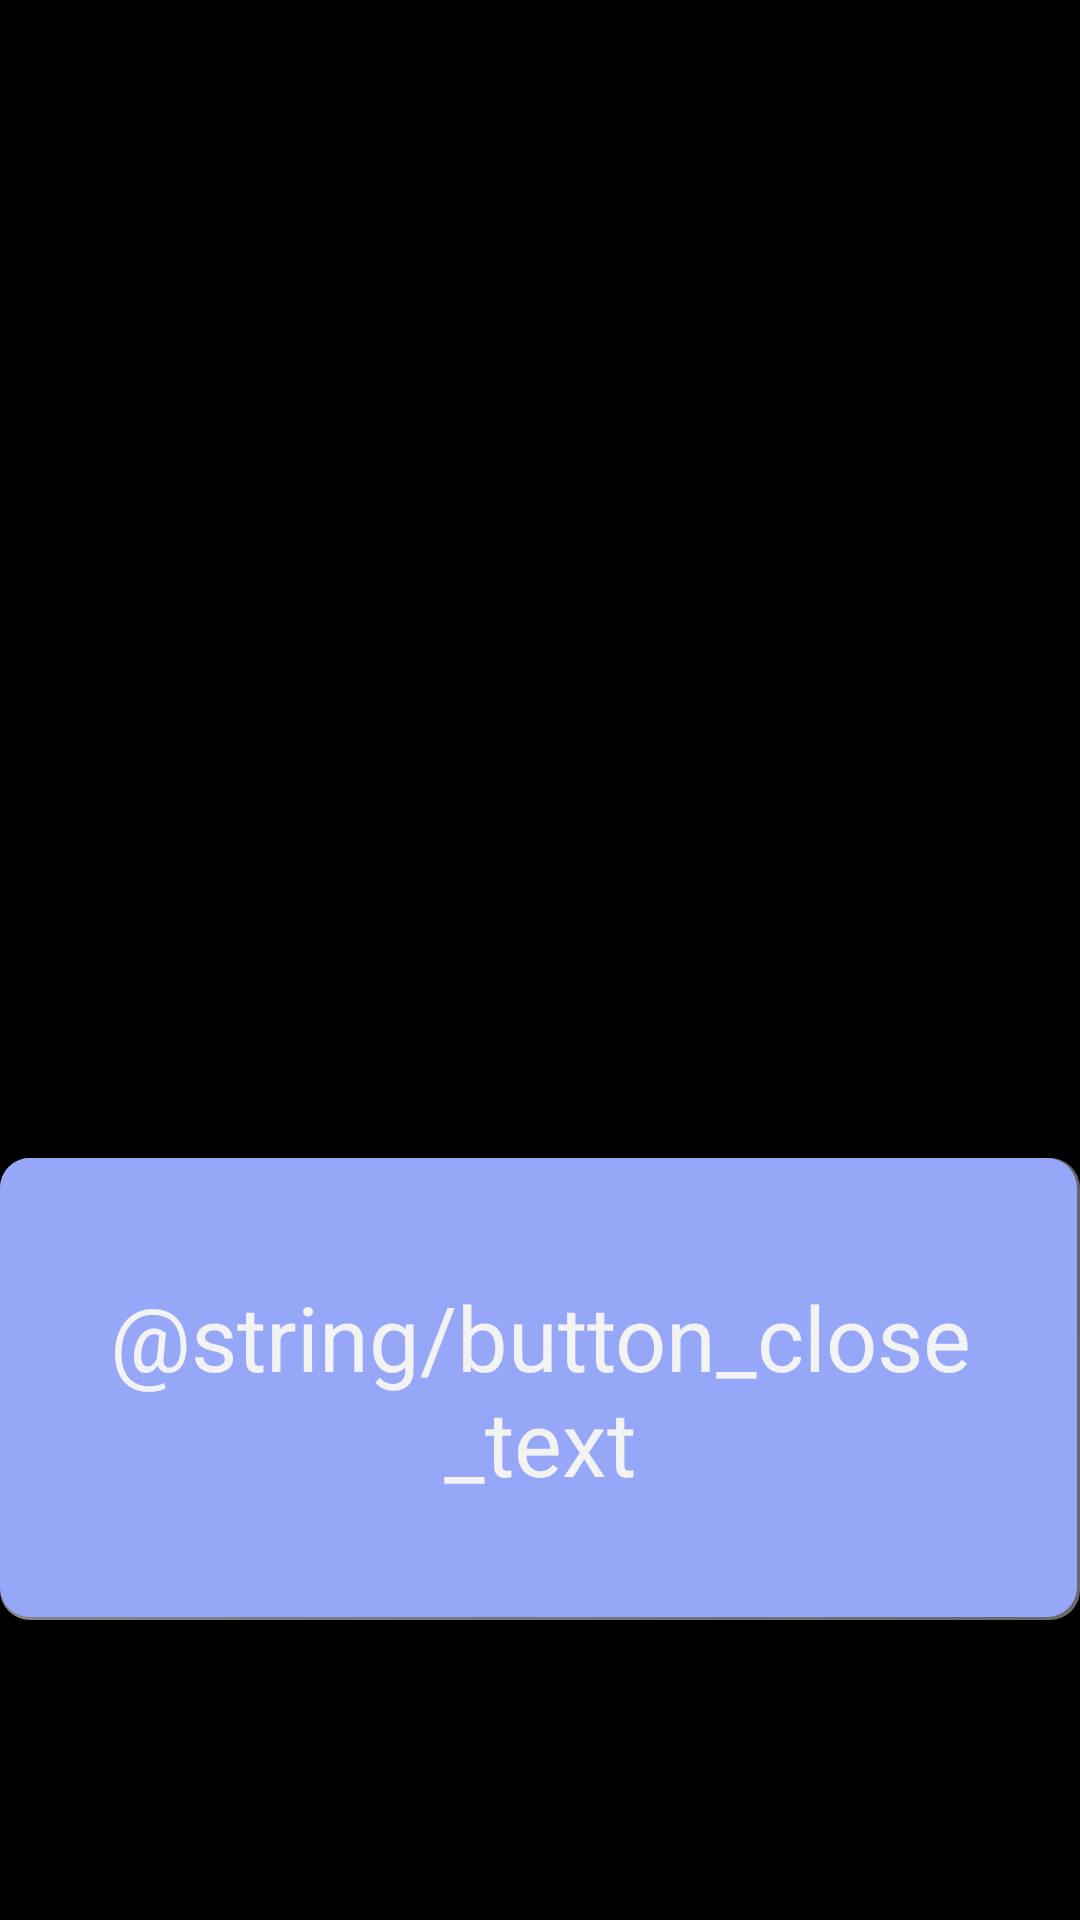

Android layout source for this screen:
<!-- AndroidManifest.xml: application theme android:Theme.Holo -->
<!-- res/layout/custom_diaglog.xml -->
<?xml version="1.0" encoding="utf-8"?>
<LinearLayout xmlns:android="http://schemas.android.com/apk/res/android"
    android:layout_width="match_parent"
    android:layout_height="match_parent"
    android:layout_centerVertical="true"
    android:layout_gravity="center"
    android:orientation="vertical"
    android:background="@drawable/dialog">

    <TextView
        android:id="@+id/title"
        android:layout_width="wrap_content"
        android:layout_height="wrap_content"
        android:layout_alignParentTop="true"
        android:layout_centerHorizontal="true"
        android:layout_marginTop="100dp"
        android:layout_gravity="center"
        android:gravity="center_horizontal"
        android:textAppearance="?android:attr/textAppearanceLarge"
        android:layout_weight="2"
        android:textSize="40sp" />

    <TextView
        android:id="@+id/description"
        android:layout_width="wrap_content"
        android:layout_height="wrap_content"
        android:layout_centerHorizontal="true"
        android:layout_centerInParent="true"
        android:layout_gravity="center"
        android:drawablePadding="20dp"
        android:layout_weight="3"
        android:textAppearance="?android:attr/textAppearanceMedium"
        android:textSize="30sp" />

    <Button
        android:id="@+id/button_close"
        android:layout_width="wrap_content"
        android:layout_height="wrap_content"
        android:background="@drawable/button_close_bg"
        android:text="@string/button_close_text"
        android:textSize="30sp"
        android:padding="20dp"
        android:layout_weight="1"
        android:layout_marginBottom="100dp"
        android:layout_gravity="center"
        android:layout_alignParentBottom="true"
        android:layout_centerHorizontal="true" />
</LinearLayout>
<!-- resources referenced by this layout -->
<resources>
  <!-- drawable button_close_bg (drawable) -->
  <?xml version="1.0" encoding="utf-8"?>
  <selector xmlns:android="http://schemas.android.com/apk/res/android">
  	<item
  		android:drawable="@drawable/round_button_1" />
  </selector>
  <!-- drawable round_button_1 (drawable) -->
  <?xml version="1.0" encoding="utf-8"?>
  <layer-list xmlns:android="http://schemas.android.com/apk/res/android">
      <item>
          <shape  android:shape="rectangle">
              <gradient
                  android:startColor="#858585"
                  android:endColor="#646464"
                  android:angle="45"/>
              <corners android:radius="10dp" />
          </shape>
      </item>
      <item android:bottom="3px"
          android:right="3px">
          <shape  android:shape="rectangle">
  			<solid android:color="#97a7f7"/>
          	<corners android:radius="10dp" />
          </shape>
      </item>
  </layer-list>
</resources>
